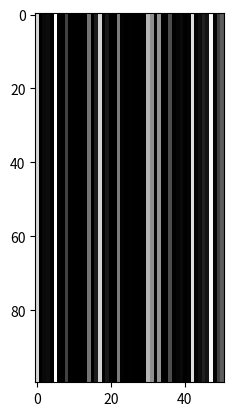

This figure's Python source:
# -*- coding: utf-8 -*-
"""
[redacted]
[redacted]
[redacted]
         
   
    
Aufgabe 2 — Abtastung und Quantisierung

Erstellt ein Python-Skript, das ein Bild mit 100 identischen Bildzeilen 
erzeugt. Jede Bildzeile soll dabeidie identische Abtastung und Quantisierung 
der Gauß-Funktion enthalten..
"""

import numpy as np
import scipy.stats as stats
import matplotlib.pyplot as plt


"""
Erzeugt ein 1-D Array aus 51 zufälligen float-Werten, 
die zwischen -5 und 5 liegen.
"""
random_row = np.random.uniform(-5, 5, (51,))


"""
Die Funktion gaussian() berechnet die Gaußfunktion für einen Wert x mit 
mu = 0 und sigma = 1
"""
def gaussian(x):
    return stats.norm.pdf(x, 0, 1)  # (wert, mu, sigma)


"""
Tastet die Bildzeile von random_row mit der Gaußfunktion ab.
"""
random_gaussian = np.apply_along_axis(gaussian, 0, random_row)


"""
Wiederholt die Bildzeile 100 mal
"""
random_gaussian = np.repeat(random_gaussian, 100, axis=0)


"""
Erzeugt aus dem 1-D Array ein Array der Form (51, 100)
"""
random_gaussian = random_gaussian.reshape(51, 100)


"""
Transponiert das Array, sodass es nun die Form (100, 51) hat, wobei die 100
Zeilen alle gleich sind.
"""
random_gaussian = random_gaussian.T
print(random_gaussian.shape)


"""
Skaliert alle Pixelwerte so, dass der höchste Wert des Bildes bei 255 und der
niedrigste Wert bei 0 liegt. Der Wertebereich ist also [0..255].
"""
g_m = random_gaussian - np.min(random_gaussian)
g_s = 255 * (g_m / np.max(g_m))


"""
Zeigt das Bild an.
"""
plt.close('all')
plt.imshow(g_s, cmap='gray')
plt.show()

